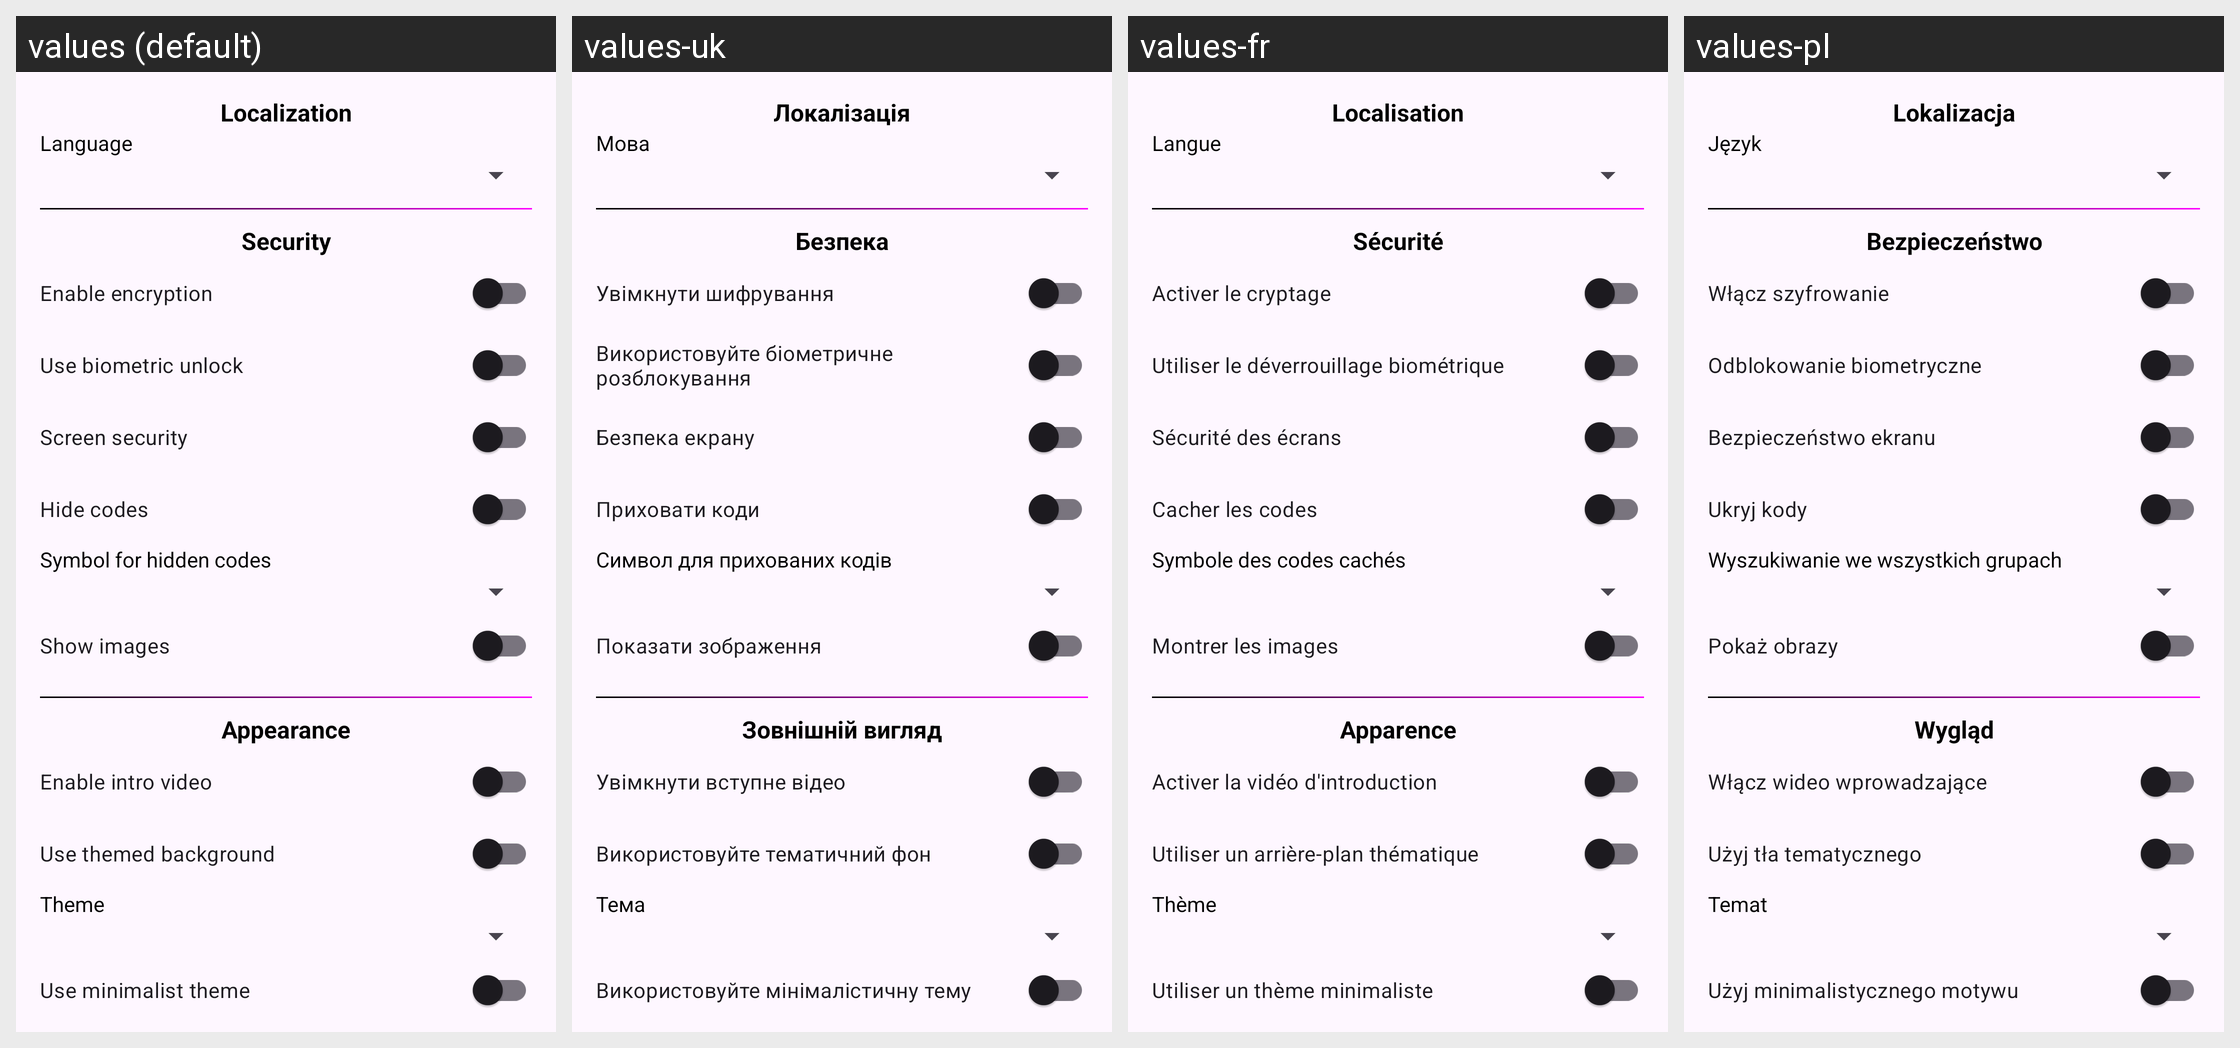

For this localized Android screen grid, give each drawn string resource with its value in every locale shown.
Android screen res/layout/fragment_settings.xml rendered under 4 locales, left to right: values (default), values-uk, values-fr, values-pl. Device: Nexus 5 (rendered at 1080×1920; each locale shown at half size, 540×960, under a caption strip naming it); theme Theme.CringeAuthenticator.
Other locales in the repository, not shown: values-de, values-de-rDE.
Strings drawn on this screen, with the default value and each locale's value (text and hints the layout hard-codes, and strings that could not be matched under every locale, appear in the picture but are not listed):

localization
  values: Localization
  values-uk: Локалізація
  values-fr: Localisation
  values-pl: Lokalizacja

language
  values: Language
  values-uk: Мова
  values-fr: Langue
  values-pl: Język

security
  values: Security
  values-uk: Безпека
  values-fr: Sécurité
  values-pl: Bezpieczeństwo

enable_encryption
  values: Enable encryption
  values-uk: Увімкнути шифрування
  values-fr: Activer le cryptage
  values-pl: Włącz szyfrowanie

settings_biometric_lock
  values: Use biometric unlock
  values-uk: Використовуйте біометричне розблокування
  values-fr: Utiliser le déverrouillage biométrique
  values-pl: Odblokowanie biometryczne

screen_security
  values: Screen security
  values-uk: Безпека екрану
  values-fr: Sécurité des écrans
  values-pl: Bezpieczeństwo ekranu

hide_codes
  values: Hide codes
  values-uk: Приховати коди
  values-fr: Cacher les codes
  values-pl: Ukryj kody

settings_hidden_style
  values: Symbol for hidden codes
  values-uk: Символ для прихованих кодів
  values-fr: Symbole des codes cachés
  values-pl: Wyszukiwanie we wszystkich grupach

show_images
  values: Show images
  values-uk: Показати зображення
  values-fr: Montrer les images
  values-pl: Pokaż obrazy

appearance
  values: Appearance
  values-uk: Зовнішній вигляд
  values-fr: Apparence
  values-pl: Wygląd

settings_enable_intro_video
  values: Enable intro video
  values-uk: Увімкнути вступне відео
  values-fr: Activer la vidéo d'introduction
  values-pl: Włącz wideo wprowadzające

settings_enable_themed_background
  values: Use themed background
  values-uk: Використовуйте тематичний фон
  values-fr: Utiliser un arrière-plan thématique
  values-pl: Użyj tła tematycznego

theme
  values: Theme
  values-uk: Тема
  values-fr: Thème
  values-pl: Temat

settings_enable_minimalist_theme
  values: Use minimalist theme
  values-uk: Використовуйте мінімалістичну тему
  values-fr: Utiliser un thème minimaliste
  values-pl: Użyj minimalistycznego motywu
